The GitHub repository MChandraR/MangroveClassification contains a labelled image folder "datasets" with 5 categories: Bruguiera Gymnorrhiza, Lumnitzera Littorea, Rhizophora Apiculata, Sonneratia Alba, Xylocarpus Granatum. Examples follow, each with its label.

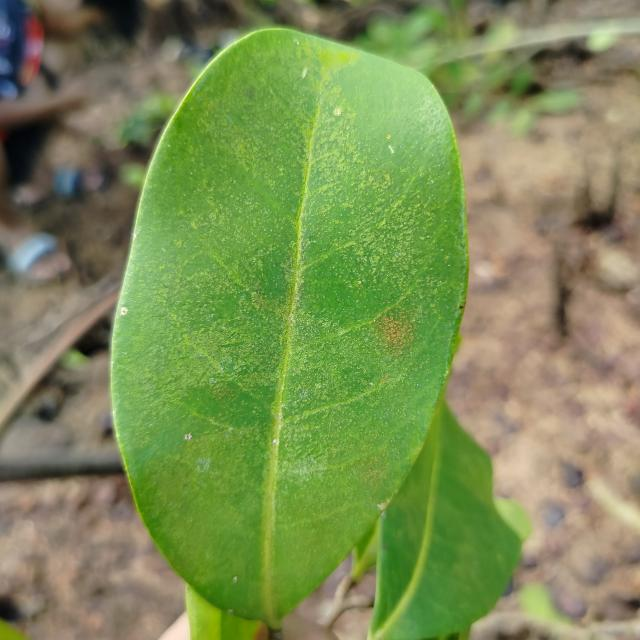
Label: Xylocarpus Granatum

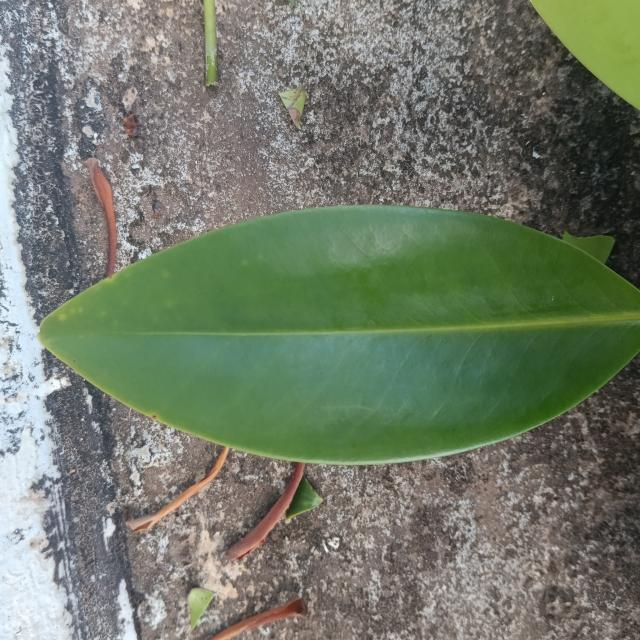
Label: Bruguiera Gymnorrhiza

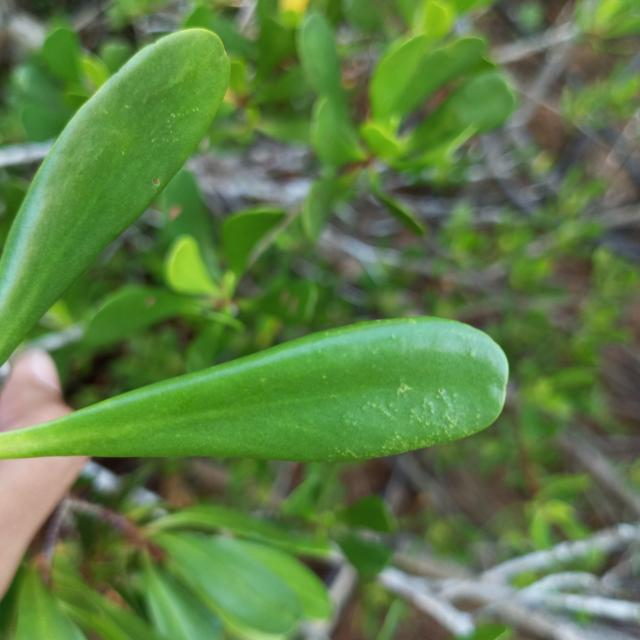
Label: Lumnitzera Littorea

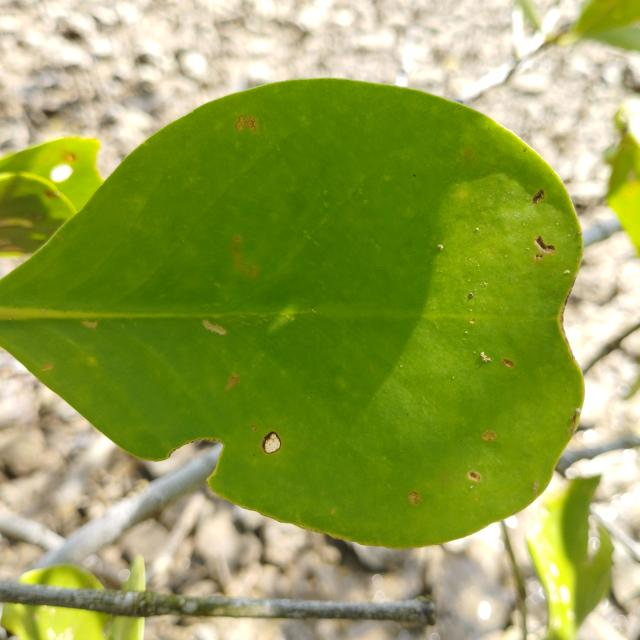
Label: Sonneratia Alba

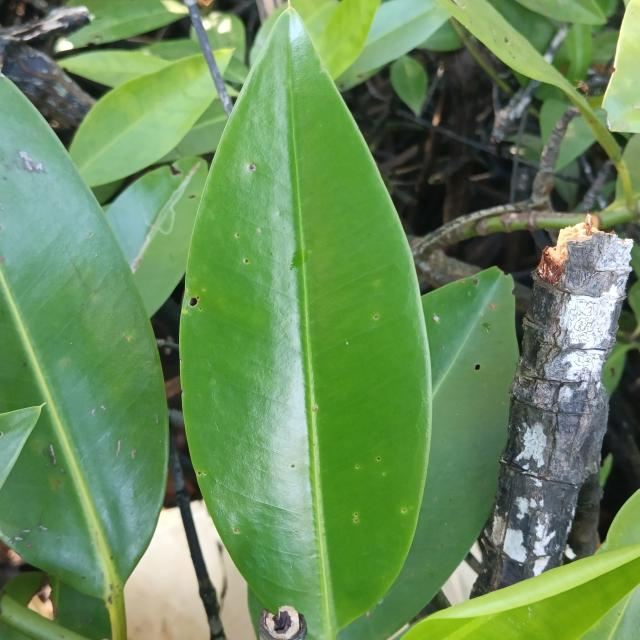
Label: Rhizophora Apiculata

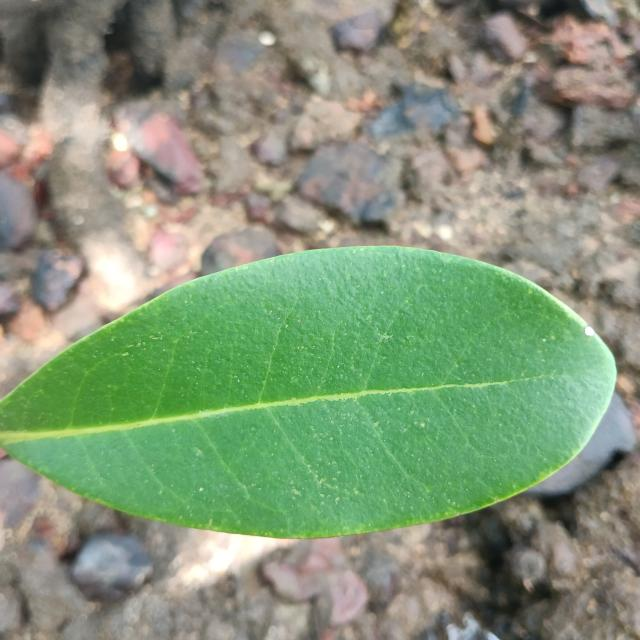
Label: Xylocarpus Granatum
